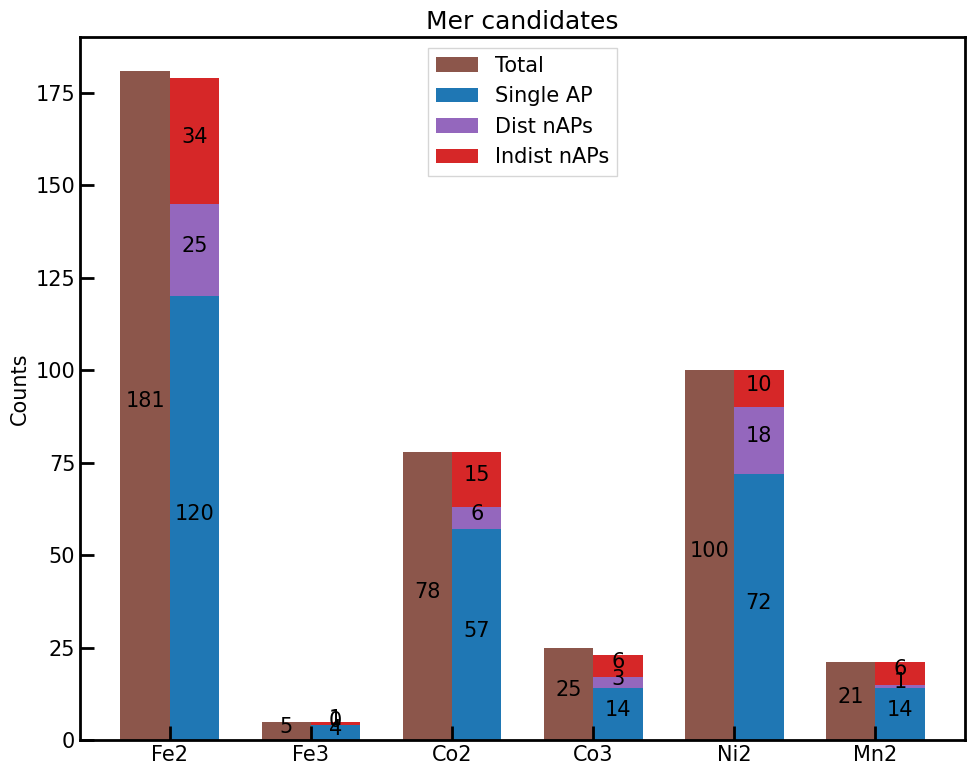

The script that saved this image: (Note: this script raises an exception after producing the figure.)
import numpy as np
import pandas as pd
import matplotlib.pyplot as plt
plt.rc('font',size=15)



def figure_formatting(): # make the plot look xmgrace-esque
    #font = {'family': 'sans-serif', 'weight': 'bold', 'size': 15}
    plt.rcParams['font.sans-serif'] = ['Helvetica']
    #plt.rc('font', **font)
    plt.rcParams['axes.linewidth'] = 2.0
    plt.rcParams['xtick.major.size'] = 10
    plt.rcParams['xtick.minor.size'] = 5
    plt.rcParams['xtick.major.width'] = 2.0
    plt.rcParams['xtick.minor.width'] = 2.0
    plt.rcParams['ytick.major.size'] = 10
    plt.rcParams['ytick.minor.size'] = 5
    plt.rcParams['ytick.major.width'] = 2.0
    plt.rcParams['ytick.minor.width'] = 2.0
    plt.rcParams['xtick.direction'] = 'in'
    plt.rcParams['ytick.direction'] = 'in'
    plt.rcParams['mathtext.default'] = 'regular'
    plt.rcParams['legend.fancybox'] = False # no rounded legend box
    plt.rcParams['svg.fonttype']='none'
figure_formatting()
    
    
    
####Bar####
metals = ['Fe2','Fe3','Co2','Co3','Ni2','Mn2'] #NI3+ only 5/3
totals = np.array([181,5,78,25,100,21])
singles = np.array([120,4,57,14,72,14])
dists = np.array([25, 0, 6, 3, 18, 1])
indists = np.array([34, 1, 15, 6, 10, 6])


x = np.arange(len(metals))  # the label locations
width = 0.35

fig, ax = plt.subplots(figsize=(10,8))
rects1 = ax.bar(x - width/2, totals, width, label='Total',color='tab:brown')
rects2 = ax.bar(x + width/2, singles, width, label='Single AP',color='tab:blue')
rects3 = ax.bar(x + width/2, dists, width, bottom=singles,label='Dist nAPs',color='tab:purple')
rects4 = ax.bar(x + width/2, indists, width, bottom=singles+dists,label='Indist nAPs',color='tab:red')

ax.set_ylabel('Counts')
ax.set_title('Mer candidates')
ax.set_xticks(x, metals)
ax.legend(loc='upper center')

ax.bar_label(rects1, label_type='center',padding=3)
ax.bar_label(rects2, label_type='center',padding=3)
ax.bar_label(rects3, label_type='center',padding=3)
ax.bar_label(rects4, label_type='center',padding=3)

fig.tight_layout()

plt.show()




figure_formatting()

metals = ['Fe2','Co2','Co3','Mn2']

x = np.arange(len(metals))  # the label locations
width = 0.2

fig, ax = plt.subplots(figsize=(12,8))
rects1 = ax.bar(x - 3/2*width, counts_ls, width, label='All LS',color='tab:blue')
rects2 = ax.bar(x - width/2, counts_scf, width, label='SCF Err',color='tab:red')
rects3 = ax.bar(x + width/2, counts_deloc, width, label='Deloc Err',color='tab:green')
rects4 = ax.bar(x + 3/2*width ,counts_good, width, label='Good',color='tab:orange')


ax.set_ylabel('Counts',font='Helvetica',fontsize=20)
ax.set_yticks(np.arange(0,200,25), np.arange(0,200,25),font='Helvetica',fontsize=20)
#.set_title('Mer candidates',font='Helvetica')
ax.set_xticks(x, metals,font='Helvetica',fontsize=20)
ax.legend(prop = {'size' : 20,'family': 'Helvetica'})

ax.bar_label(rects1, label_type='center',padding=3,font='Helvetica',fontsize=20)
ax.bar_label(rects2, label_type='center',padding=3,font='Helvetica',fontsize=20)
ax.bar_label(rects3, label_type='center',padding=3,font='Helvetica',fontsize=20)
ax.bar_label(rects4, label_type='center',padding=3,font='Helvetica',fontsize=20)

fig.tight_layout()

plt.show()



################################Analayze Spin Splitting#####################################
def plot_Ehsls(Ecolumn, title, size=(8,6), width=0.3, color='tab:blue', return_counts=True):
    
    counts = np.histogram(Ecolumn,bins = [0,5,10,20,30,1000])
    counts = counts[0]
    
    Es = ['0-5','5-10','10-20','20-30','30+']
    x = np.arange(len(Es))
    wid = width
    
    fig, ax = plt.subplots(figsize=size)
    rects1 = ax.bar(x, counts, wid,color=color)
    ax.bar_label(rects1, label_type='center',padding=3)
    
    ax.set_ylabel('Counts')
    ax.set_title(title)
    ax.set_xticks(x, Es)
    ax.set_xlabel('HS-LS Spin Splitting Energy (kcal/mol)')
    
    plt.show()

